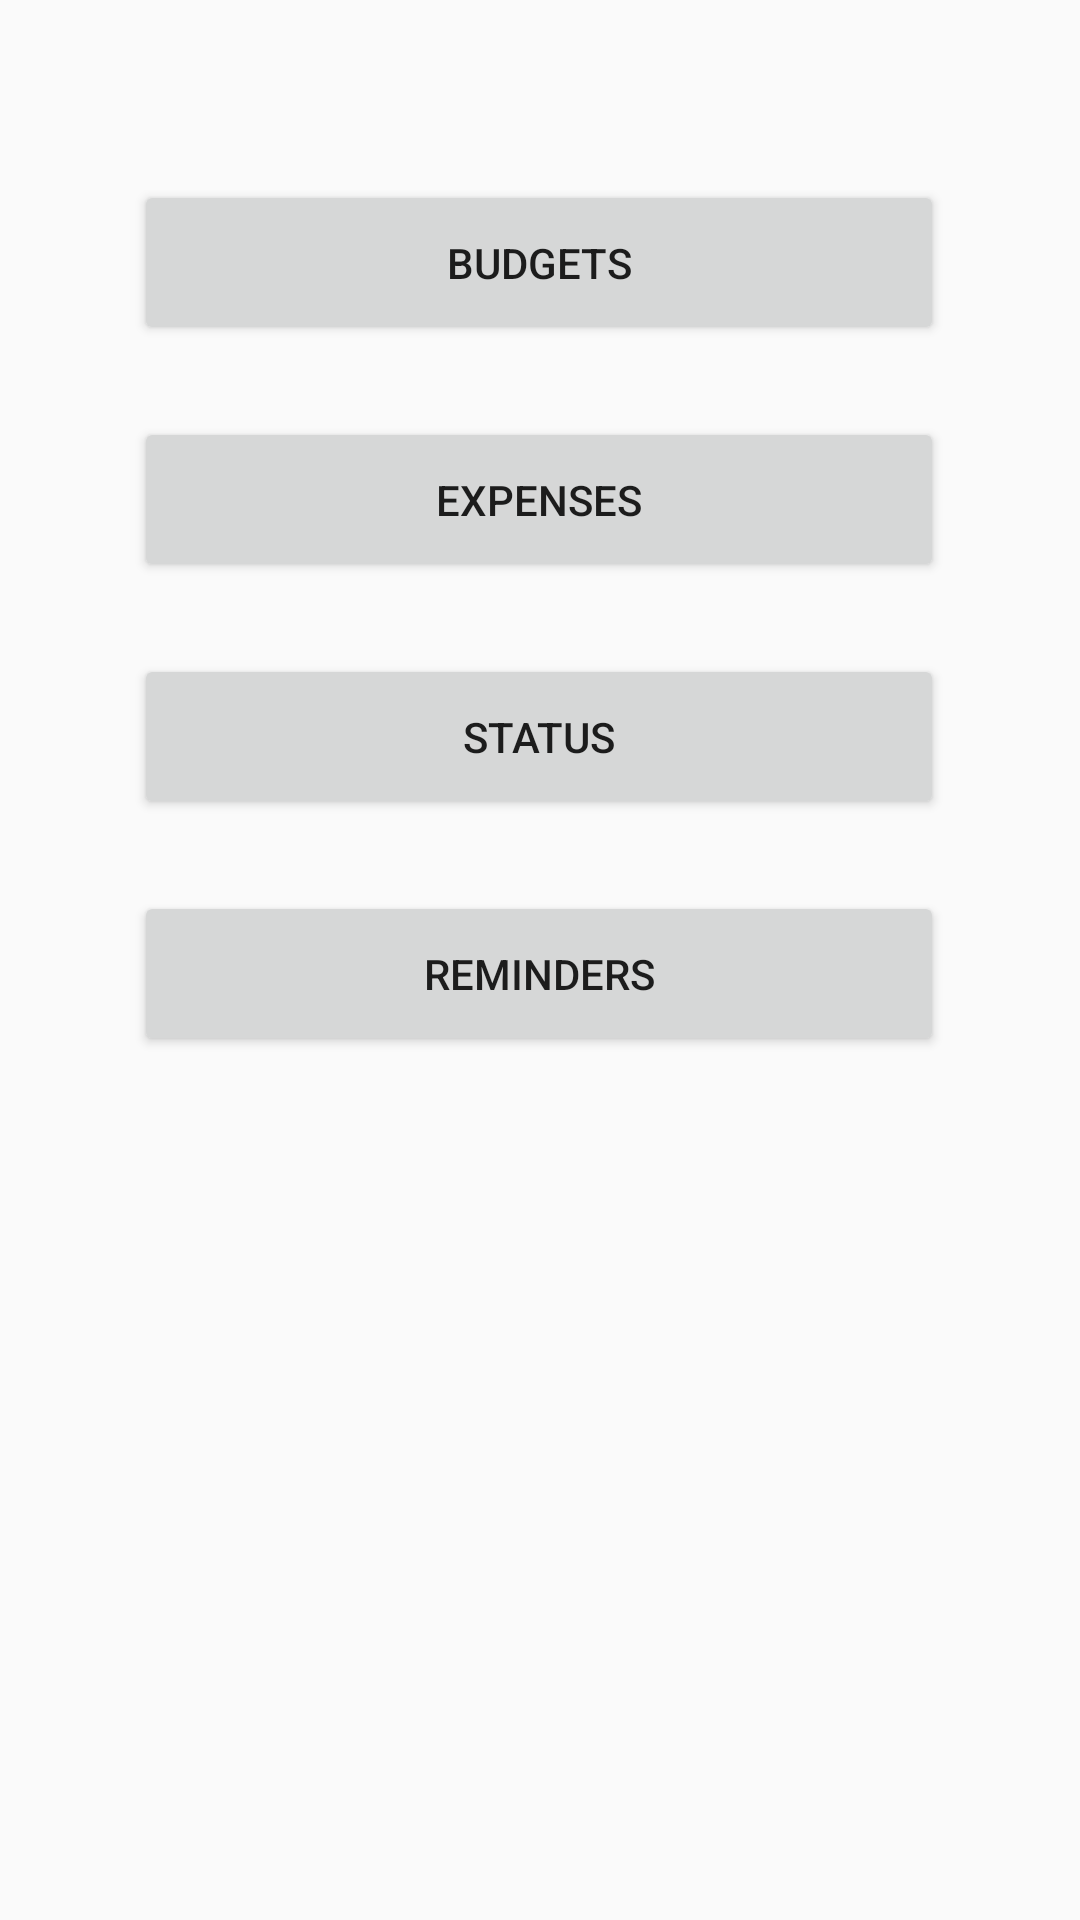

Android layout source for this screen:
<!-- AndroidManifest.xml: application theme Theme.Moneyger -->
<!-- res/layout/activity_main.xml -->
<?xml version="1.0" encoding="utf-8"?>
<android.support.constraint.ConstraintLayout xmlns:android="http://schemas.android.com/apk/res/android"
    xmlns:app="http://schemas.android.com/apk/res-auto"
    xmlns:tools="http://schemas.android.com/tools"
    android:layout_width="match_parent"
    android:layout_height="match_parent"
    tools:context=".MainScreenActivity">

    <Button
        android:id="@+id/Budgetbutton"
        android:layout_width="270dp"
        android:layout_height="55dp"
        android:layout_marginTop="60dp"
        android:onClick="loadBudget"
        android:text="Budgets"
        app:layout_constraintEnd_toEndOf="parent"
        app:layout_constraintHorizontal_bias="0.496"
        app:layout_constraintStart_toStartOf="parent"
        app:layout_constraintTop_toTopOf="parent" />

    <Button
        android:id="@+id/Reminderbutton"
        android:layout_width="270dp"
        android:layout_height="55dp"
        android:layout_marginTop="24dp"
        android:onClick="loadReminders"
        android:text="Reminders"
        app:layout_constraintEnd_toEndOf="parent"
        app:layout_constraintHorizontal_bias="0.496"
        app:layout_constraintStart_toStartOf="parent"
        app:layout_constraintTop_toBottomOf="@+id/Statusbutton" />

    <Button
        android:id="@+id/Statusbutton"
        android:layout_width="270dp"
        android:layout_height="55dp"
        android:layout_marginTop="24dp"
        android:onClick="loadStatus"
        android:text="Status"
        app:layout_constraintEnd_toEndOf="parent"
        app:layout_constraintHorizontal_bias="0.496"
        app:layout_constraintStart_toStartOf="parent"
        app:layout_constraintTop_toBottomOf="@+id/Expensebutton" />

    <Button
        android:id="@+id/Expensebutton"
        android:layout_width="270dp"
        android:layout_height="55dp"
        android:layout_marginTop="24dp"
        android:onClick="loadExpense"
        android:text="Expenses"
        app:layout_constraintEnd_toEndOf="parent"
        app:layout_constraintHorizontal_bias="0.496"
        app:layout_constraintStart_toStartOf="parent"
        app:layout_constraintTop_toBottomOf="@+id/Budgetbutton" />

</android.support.constraint.ConstraintLayout>
<!-- resources referenced by this layout -->
<resources>
  <style name="Theme.Moneyger" parent="Theme.AppCompat.Light.DarkActionBar">
          
          <item name="colorPrimary">@color/purple_500</item>
          <item name="colorPrimaryDark">@color/purple_700</item>
          <item name="colorAccent">@color/teal_200</item>
          
      </style>
  <!-- not gathered from this repository: default colours our renderer supplied (Android Studio template values) -->
  <color name="purple_500">#FF6200EE</color>
  <color name="purple_700">#FF3700B3</color>
  <color name="teal_200">#FF03DAC5</color>
</resources>
